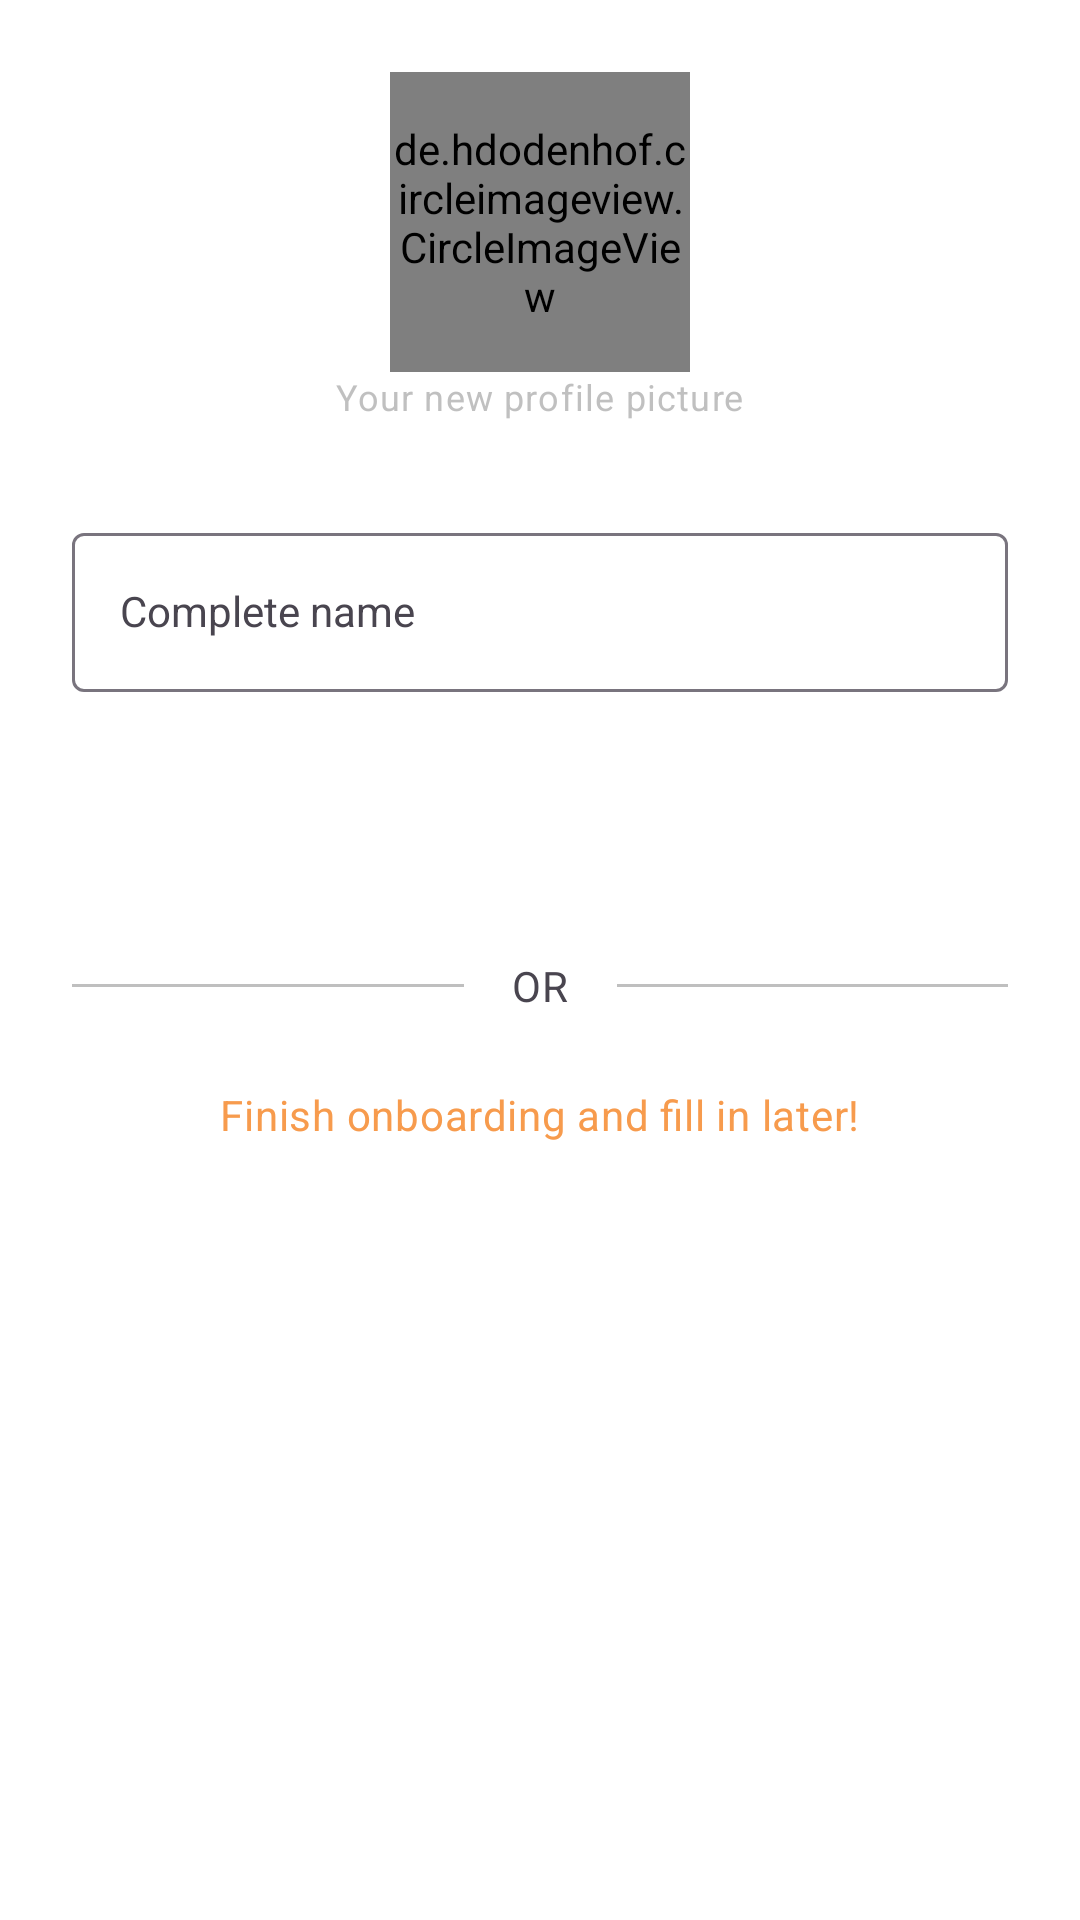

Layout XML and referenced resources for this Android screen:
<!-- AndroidManifest.xml: application theme Theme.UniVerse -->
<!-- res/layout/fragment_additional_details.xml -->
<?xml version="1.0" encoding="utf-8"?>
<FrameLayout xmlns:android="http://schemas.android.com/apk/res/android"
    xmlns:tools="http://schemas.android.com/tools"
    android:layout_width="match_parent"
    android:layout_height="match_parent"
    android:orientation="vertical"
    tools:context=".ui.auth.ui.AdditionalDetailsFragment">

    <LinearLayout
        android:layout_width="match_parent"
        android:layout_height="match_parent"
        android:layout_margin="24dp"
        android:orientation="vertical">

        <de.hdodenhof.circleimageview.CircleImageView
            android:id="@+id/profilePicture"
            android:layout_width="100dp"
            android:layout_height="100dp"
            android:layout_gravity="center"
            android:src="@drawable/ic_add_secondary" />

        <TextView
            style="@style/TextAppearance.Material3.BodySmall"
            android:layout_width="wrap_content"
            android:layout_height="wrap_content"
            android:layout_gravity="center"
            android:text="@string/your_new_profile_picture"
            android:textColor="@color/grey" />

        <com.google.android.material.textfield.TextInputLayout
            android:id="@+id/completeNameLayout"
            android:layout_width="match_parent"
            android:layout_height="wrap_content"
            android:layout_marginTop="32dp">

            <com.google.android.material.textfield.TextInputEditText
                android:id="@+id/completeNameText"
                style="@style/CustomTextInputLayout"
                android:layout_width="match_parent"
                android:layout_height="wrap_content"
                android:hint="@string/complete_name" />
        </com.google.android.material.textfield.TextInputLayout>

        <Button
            android:id="@+id/saveButton"
            style="@style/Button.Active"
            android:layout_width="match_parent"
            android:layout_height="wrap_content"
            android:layout_marginTop="16dp"
            android:text="@string/save" />

        <LinearLayout
            android:layout_width="match_parent"
            android:layout_height="wrap_content"
            android:layout_marginTop="24dp"
            android:gravity="center"
            android:orientation="horizontal">

            <View
                android:id="@+id/view"
                android:layout_width="wrap_content"
                android:layout_height="1dp"
                android:layout_marginEnd="16dp"
                android:layout_weight="1"
                android:background="@color/grey" />

            <TextView
                android:id="@+id/authDivider"
                style="@style/MaterialAlertDialog.Material3.Body.Text"
                android:layout_width="wrap_content"
                android:layout_height="wrap_content"
                android:text="@string/or" />

            <View
                android:layout_width="wrap_content"
                android:layout_height="1dp"
                android:layout_marginStart="16dp"
                android:layout_weight="1"
                android:background="@color/grey" />
        </LinearLayout>

        <TextView
            android:id="@+id/additionalDetailsSkipButton"
            style="@style/MaterialAlertDialog.Material3.Body.Text"
            android:layout_width="wrap_content"
            android:layout_height="wrap_content"
            android:layout_gravity="center_horizontal"
            android:layout_marginTop="24dp"
            android:text="@string/skip_onboarding"
            android:textColor="@color/secondary" />

    </LinearLayout>


    <FrameLayout
        android:id="@+id/loadingLayout"
        android:layout_width="match_parent"
        android:layout_height="match_parent"
        android:background="@color/grey"
        android:visibility="gone">

        <ProgressBar
            android:layout_width="wrap_content"
            android:layout_height="wrap_content"
            android:layout_gravity="center" />
    </FrameLayout>

</FrameLayout>
<!-- resources referenced by this layout -->
<resources>
  <color name="grey">#88888888</color>
  <color name="secondary">#FFF79B4D</color>
  <!-- drawable ic_add_secondary (drawable) -->
  <vector xmlns:android="http://schemas.android.com/apk/res/android" android:height="100dp" android:tint="@color/secondary" android:viewportHeight="24" android:viewportWidth="24" android:width="100dp">
        
      <path android:fillColor="@android:color/white" android:pathData="M12,2C6.48,2 2,6.48 2,12s4.48,10 10,10 10,-4.48 10,-10S17.52,2 12,2zM17,13h-4v4h-2v-4L7,13v-2h4L11,7h2v4h4v2z"/>
      
  </vector>
  <string name="complete_name">Complete name</string>
  <string name="or">OR</string>
  <string name="save">Save</string>
  <string name="skip_onboarding">Finish onboarding and fill in later!</string>
  <string name="your_new_profile_picture">Your new profile picture</string>
  <style name="Button.Active" parent="Button">
          <item name="android:textColor">@color/white</item>
          <item name="backgroundTint">@color/secondary</item>
      </style>
  <style name="CustomTextInputLayout" parent="Widget.MaterialComponents.TextInputLayout.OutlinedBox">
          
          <item name="boxStrokeColor">@color/secondary</item>
          
          <item name="hintTextColor">@color/secondary</item>
      </style>
  <style name="Theme.UniVerse" parent="Base.Theme.UniVerse" />
  <style name="Button" parent="@style/Widget.Material3.Button.UnelevatedButton">
          <item name="android:textSize">@dimen/button_text_size</item>
          <item name="lineHeight">@dimen/new_button_line_height</item>
          <item name="android:textAllCaps">false</item>
          <item name="cornerRadius">8dp</item>
          <item name="android:padding">@dimen/button_padding</item>
          <item name="android:letterSpacing">0</item>
      </style>
  <color name="white">#FFFFFFFF</color>
  <style name="Base.Theme.UniVerse" parent="Theme.Material3.DayNight.NoActionBar">
          
          <item name="colorPrimary">@color/primary</item>
          <item name="colorOnPrimary">@color/highlight</item>
          <item name="colorSecondary">@color/secondary</item>
          <item name="colorOnSecondary">@color/black</item>
          <item name="android:windowBackground">@color/background</item>
          <item name="android:windowLightStatusBar">false</item>
          <item name="android:windowDrawsSystemBarBackgrounds">true</item>
      </style>
  <dimen name="button_text_size">18sp</dimen>
  <dimen name="new_button_line_height">22dp</dimen>
  <dimen name="button_padding">12dp</dimen>
  <color name="primary">#FF4C0609</color>
  <color name="highlight">@color/white</color>
  <color name="black">#FF000000</color>
  <color name="background">#FFFFFFFF</color>
</resources>
